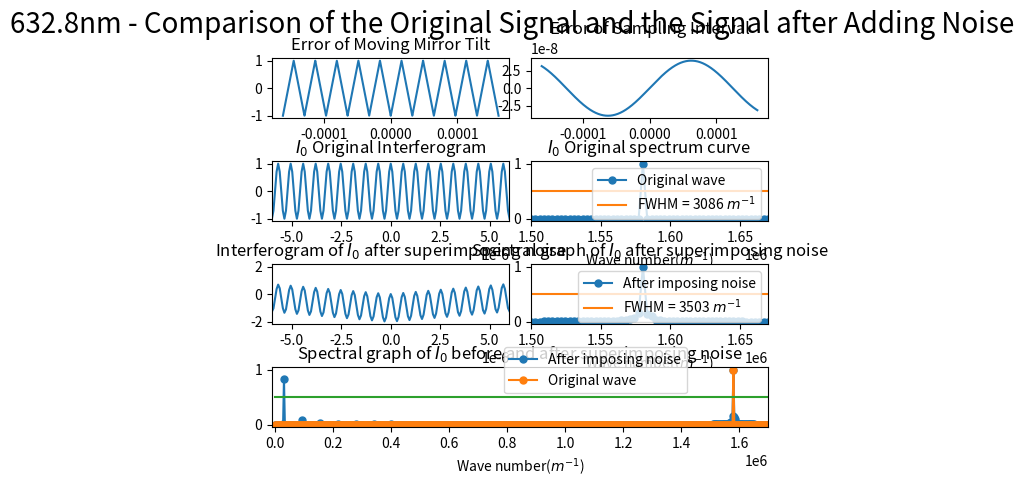

This figure's Python source:
import numpy as np
import matplotlib.pyplot as plt
from scipy.fftpack import fft
from pylab import *
import matplotlib.gridspec as gridspec
from scipy import signal

##########################################################################
# 本程序模拟动镜倾斜误差影响下的傅里叶变换光谱测量系统的光谱测量曲线
# 程序具体参数如下：
#   - 采样间隔选取 79.1nm
#   - 干涉图波长选取 632.8nm
#   - 干涉图采样点数选取 2^12（该点数下仿真图像最佳）
#   - 本实验只叠加两种正弦噪声噪声
#   - 实验目的在于模拟不同频率的正弦噪声对信号的影响
##########################################################################

def GetFFT(I0, Iw0, n0):
    Y0 = 2*abs(fft(I0,n0))
    Y0_max = max(Y0);
    Y0 = Y0/Y0_max
    Y0 = Y0[:int(n0/2)]

    Yw0 = 2*abs(fft(Iw0,n0))
    Yw0_max = max(Yw0);
    Yw0 = Yw0/Yw0_max
    Yw0 = Yw0[:int(n0/2)]
    return Y0, Yw0

# 波长为632.8nm
laimda0 = 632.8*10**(-9)
# 79.1nm的采样间隔 
i = 79.1*10**(-9)
# 中心点的采样频
sigma0 = 1/laimda0
p1 = (-1)*(2**11)*79.1*10**(-9)
# 2**n个点 
p2 = (2**11-1)*79.1*10**(-9)
# 无补零 
x0 = np.arange(p1, p2, i)
n0 = n1 = 2**(int(np.log2(len(x0)))+1)
print("n0 length = %d" %n0)


# noise1 = np.sin(2*np.pi*sigma0/8*x0)
# noise1 = np.sin(2*np.pi*sigma0/4*x0)
# noise1 = np.sin(2*np.pi*sigma0/2*x0)
noise_linear1 = linspace(0,1,len(x0))
sig = np.sin(2 * np.pi * 10 * noise_linear1)
noise1 = signal.sawtooth(2 * np.pi * 10 * noise_linear1, 0.5)
noise2 = laimda0/16*np.sin(2*np.pi*(0.4*10**4)*x0)

I0 = np.cos(2*np.pi*sigma0*x0)
I00 = np.cos(2*np.pi*sigma0*(x0 + noise2))
# Iw0 = I0 + noise1
Iw0 = I00 + noise1

Y0, Yw0 = GetFFT(I0, Iw0, n0)

# 设置频谱图的横坐标
fs_0 = 1/i*np.arange(n0/2)/n0

best_Y0_average_range = 0.5*np.ones((Y0.size, 1))
best_Y1_average_range = 0.5*np.ones((Y0.size, 1))

gs = gridspec.GridSpec(4, 8)
gs.update(wspace=0.5, hspace=0.7)



figure(1)
subplot(gs[0, 0:4])
plt.plot(x0, noise1)
# plt.xlim(-6*(10**(-6)), 6*(10**(-6)))
plt.title("Error of Moving Mirror Tilt")


subplot(gs[0, 4:8])
plt.plot(x0, noise2)
plt.title("Error of Sampling Interval")



subplot(gs[1, 0:4])
plt.plot(x0, I0)
plt.xlim(-6*(10**(-6)), 6*(10**(-6)))
plt.title("$I_0$ Original Interferogram")


subplot(gs[1, 4:8])
Y0_pic1, = plt.plot(fs_0, Y0, marker='o', ms=5)
bf, = plt.plot(fs_0,best_Y0_average_range)
plt.legend(handles=[Y0_pic1, bf],labels=['Original wave', 'FWHM = 3086 $m^{-1}$'], loc='upper right')
plt.title("$I_0$ Original spectrum curve")
plt.xlim(1.50*(10**6), 1.67*(10**6))
plt.xlabel('Wave number($m^{-1}$)')

subplot(gs[2, 0:4])
plt.plot(x0, Iw0)
plt.xlim(-6*(10**(-6)), 6*(10**(-6)))
plt.title("Interferogram of $I_0$ after superimposing noise")

subplot(gs[2, 4:8])
Yw0_pic1, = plt.plot(fs_0, Yw0, marker='o', ms=5)
# bf, = plt.plot(fs_0,best_Y0_average_range)
bf, = plt.plot(fs_0,best_Y1_average_range)
# plt.legend(handles=[Yw0_pic1, bf],labels=[r'After imposing noise', 'FWHM = 3506 $m^{-1}$'], loc='upper right')
plt.legend(handles=[Yw0_pic1, bf],labels=[r'After imposing noise', 'FWHM = 3503 $m^{-1}$'], loc='upper right')
plt.title("Spectral graph of $I_0$ after superimposing noise")
plt.xlim(1.50*(10**6), 1.67*(10**6))
# plt.xlim(0.07098*(10**6), 0.1235*(10**6))
plt.xlabel('Wave number($m^{-1}$)')


subplot(gs[3, :8])

Yw0_pic1, = plt.plot(fs_0, Yw0, marker='o', ms=5)
Y0_pic1, = plt.plot(fs_0, Y0, marker='o', ms=5)
bf, = plt.plot(fs_0,best_Y0_average_range)
plt.legend(handles=[ Yw0_pic1, Y0_pic1, bf],labels=[r'After imposing noise', 'Original wave'], bbox_to_anchor=(0.85,0.45), loc='best')
plt.xlim(-10000, 1.7*(10**6))
plt.xlabel('Wave number($m^{-1}$)')
plt.title("Spectral graph of $I_0$ before and after superimposing noise")

plt.suptitle("632.8nm - Comparison of the Original Signal and the Signal after Adding Noise", fontsize = 20)


plt.show()
